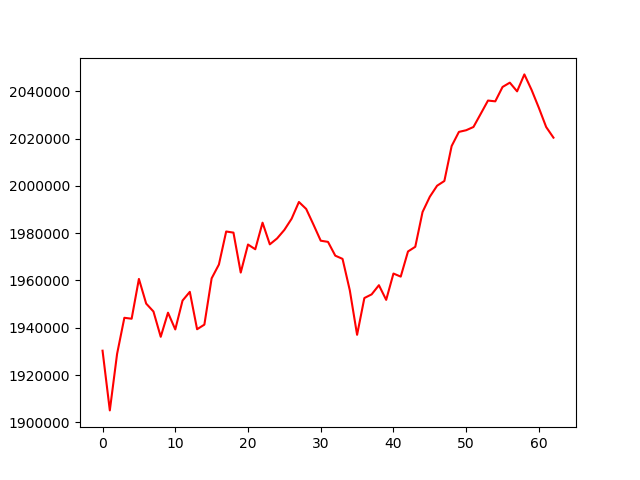

The data file committed next to this chart (first rows):
, 0
0, 1930291
1, 1905033
2, 1928948
3, 1944215
4, 1943816
5, 1960656
6, 1950214
7, 1946878
8, 1936172
9, 1946374
10, 1939290
11, 1951503
12, 1955190
13, 1939375
14, 1941315
15, 1960902
16, 1966756
17, 1980721
18, 1980252
19, 1963349
20, 1975209
21, 1973214
22, 1984453
23, 1975289
24, 1977795
25, 1981399
26, 1986144
27, 1993211
28, 1990267
29, 1983650
30, 1976829
31, 1976335
32, 1970501
33, 1969141
34, 1955806
35, 1937006
36, 1952573
37, 1954122
38, 1958003
39, 1951800
40, 1962935
41, 1961636
42, 1972275
43, 1974256
44, 1988967
45, 1995430
46, 2000090
47, 2002097
48, 2016875
49, 2022865
50, 2023573
51, 2024943
52, 2030516
53, 2036126
54, 2035793
55, 2041873
56, 2043699
57, 2040022
58, 2047191
59, 2040582
... 3 more rows
